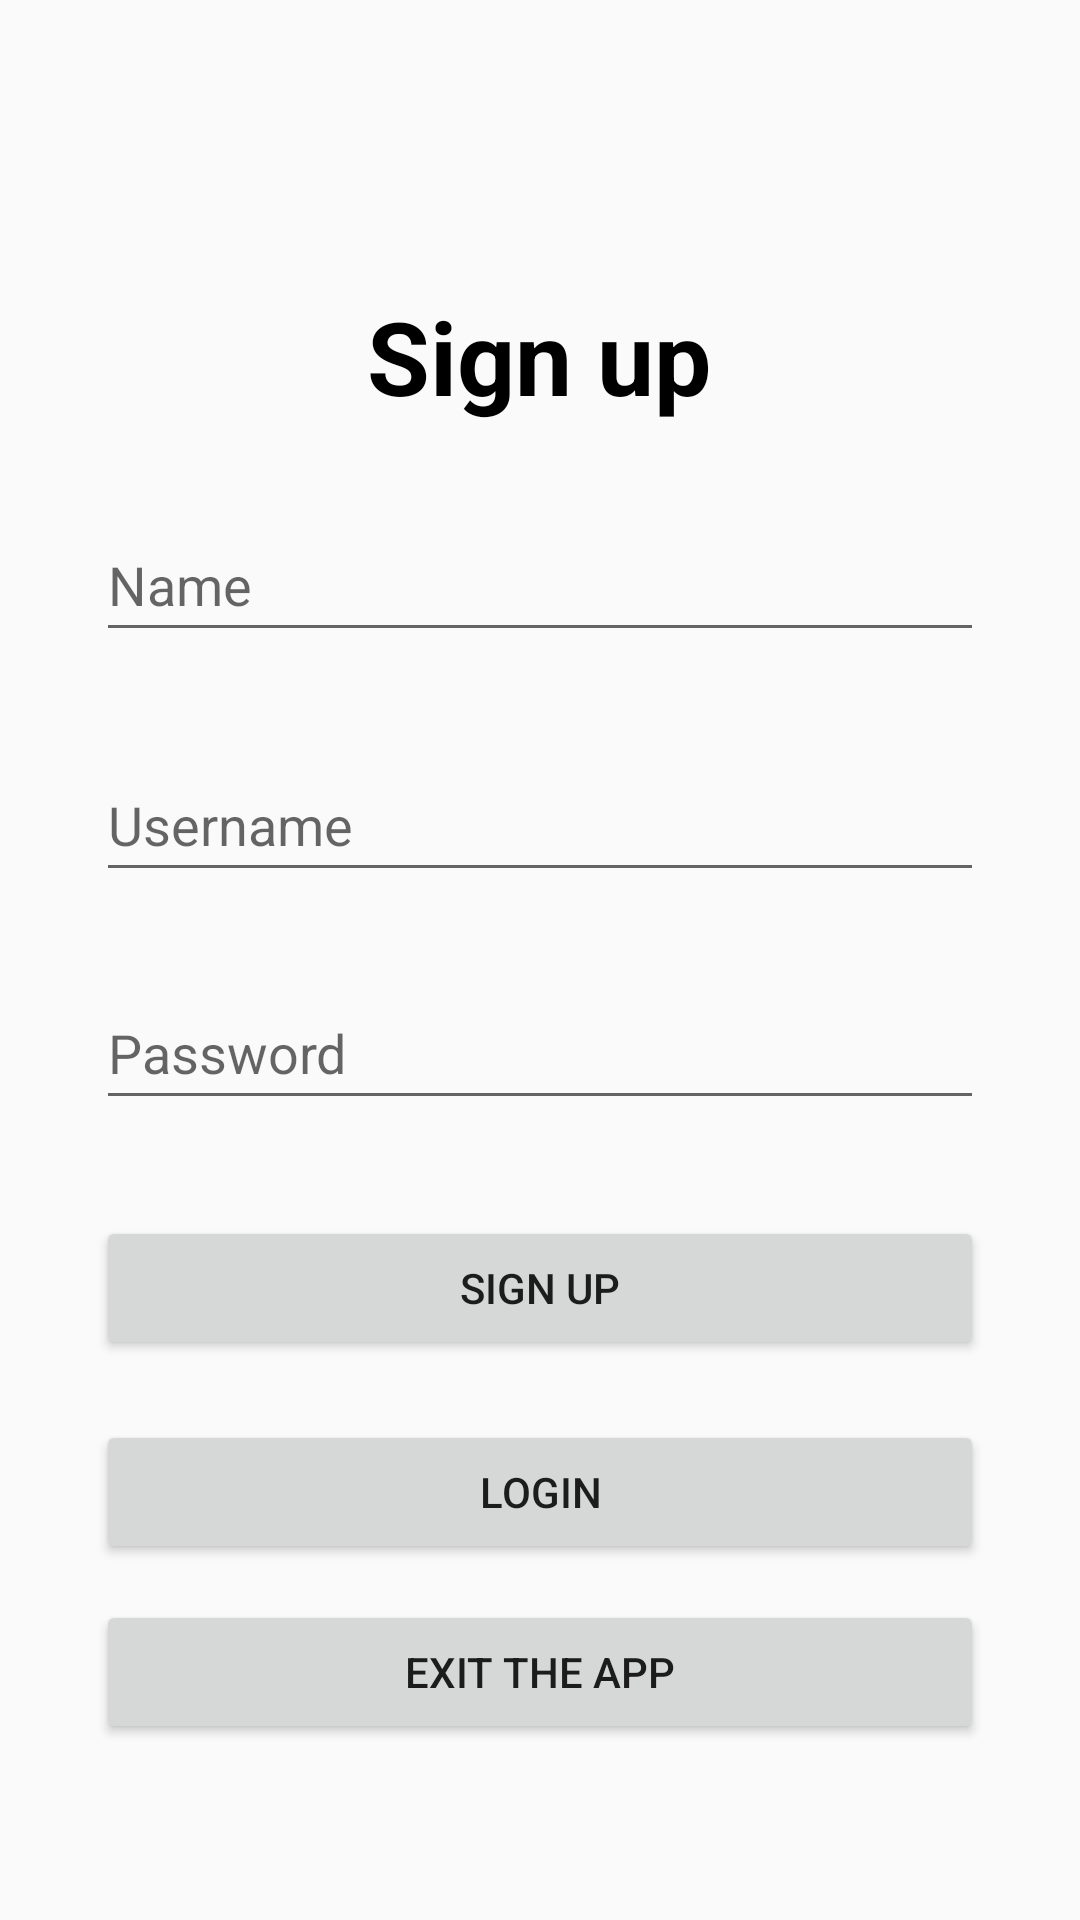

Here is an Android app screen rendered from its layout file. Give the layout XML and the strings, colors and styles it references.
<!-- AndroidManifest.xml: application theme Theme.AppCompat.DayNight -->
<!-- res/layout/activity_create_user.xml -->
<?xml version="1.0" encoding="utf-8"?>
<androidx.constraintlayout.widget.ConstraintLayout xmlns:android="http://schemas.android.com/apk/res/android"
    xmlns:app="http://schemas.android.com/apk/res-auto"
    xmlns:tools="http://schemas.android.com/tools"
    android:layout_width="match_parent"
    android:layout_height="match_parent"
    tools:context=".create_user">

    <ImageView
        android:id="@+id/imageView"
        android:layout_width="wrap_content"
        android:layout_height="wrap_content"
        android:layout_marginTop="48dp"
        android:src="@drawable/contact_mail_fill0_wght400_grad0_opsz48"
        app:layout_constraintEnd_toEndOf="parent"
        app:layout_constraintStart_toStartOf="parent"
        app:layout_constraintTop_toTopOf="parent"
        tools:ignore="ContentDescription" />

    <EditText
        android:id="@+id/username_create"
        android:layout_width="match_parent"
        android:layout_height="wrap_content"
        android:layout_marginStart="32dp"
        android:layout_marginTop="32dp"
        android:layout_marginEnd="32dp"
        android:ems="10"
        android:hint="@string/username"
        android:importantForAutofill="no"
        android:inputType="textPersonName"
        android:minHeight="48dp"
        app:layout_constraintEnd_toEndOf="parent"
        app:layout_constraintHorizontal_bias="0.0"
        app:layout_constraintStart_toStartOf="parent"
        app:layout_constraintTop_toBottomOf="@+id/nameUser"
        tools:ignore="VisualLintTextFieldSize" />

    <Button
        android:id="@+id/backLogin"
        android:layout_width="match_parent"
        android:layout_height="wrap_content"
        android:layout_marginStart="32dp"
        android:layout_marginTop="20dp"
        android:layout_marginEnd="32dp"
        android:text="@string/button_login"
        app:layout_constraintEnd_toEndOf="parent"
        app:layout_constraintHorizontal_bias="0.0"
        app:layout_constraintStart_toStartOf="parent"
        app:layout_constraintTop_toBottomOf="@+id/buttonCreateUser"
        tools:ignore="VisualLintButtonSize" />

    <Button
        android:id="@+id/buttonCreateUser"
        android:layout_width="match_parent"
        android:layout_height="wrap_content"
        android:layout_marginStart="32dp"
        android:layout_marginTop="32dp"
        android:layout_marginEnd="32dp"
        android:text="@string/button_sign_up"
        app:layout_constraintEnd_toEndOf="parent"
        app:layout_constraintHorizontal_bias="0.0"
        app:layout_constraintStart_toStartOf="parent"
        app:layout_constraintTop_toBottomOf="@+id/password_create"
        tools:ignore="VisualLintButtonSize" />

    <Button
        android:id="@+id/buttonExit_user"
        android:layout_width="match_parent"
        android:layout_height="wrap_content"
        android:layout_marginStart="32dp"
        android:layout_marginTop="12dp"
        android:layout_marginEnd="32dp"
        android:text="@string/button_exitApp"
        app:layout_constraintEnd_toEndOf="parent"
        app:layout_constraintHorizontal_bias="0.0"
        app:layout_constraintStart_toStartOf="parent"
        app:layout_constraintTop_toBottomOf="@+id/backLogin"
        tools:ignore="VisualLintButtonSize" />

    <EditText
        android:id="@+id/password_create"
        android:layout_width="match_parent"
        android:layout_height="wrap_content"
        android:layout_marginStart="32dp"
        android:layout_marginTop="28dp"
        android:layout_marginEnd="32dp"
        android:ems="10"
        android:hint="@string/password"
        android:importantForAutofill="no"
        android:inputType="textPassword"
        android:minHeight="48dp"
        app:layout_constraintEnd_toEndOf="parent"
        app:layout_constraintHorizontal_bias="0.0"
        app:layout_constraintStart_toStartOf="parent"
        app:layout_constraintTop_toBottomOf="@+id/username_create"
        tools:ignore="VisualLintTextFieldSize" />

    <TextView
        android:id="@+id/textView"
        android:layout_width="wrap_content"
        android:layout_height="wrap_content"
        android:layout_marginTop="48dp"
        android:text="@string/sign_up"
        android:textColor="@color/black"
        android:textSize="34sp"
        android:textStyle="bold"
        app:layout_constraintEnd_toEndOf="parent"
        app:layout_constraintHorizontal_bias="0.498"
        app:layout_constraintStart_toStartOf="parent"
        app:layout_constraintTop_toBottomOf="@+id/imageView" />

    <EditText
        android:id="@+id/nameUser"
        android:layout_width="match_parent"
        android:layout_height="wrap_content"
        android:layout_marginStart="32dp"
        android:layout_marginTop="28dp"
        android:layout_marginEnd="32dp"
        android:ems="10"
        android:hint="@string/text_name"
        android:inputType="textPersonName"
        android:minHeight="48dp"
        app:layout_constraintEnd_toEndOf="parent"
        app:layout_constraintStart_toStartOf="parent"
        app:layout_constraintTop_toBottomOf="@+id/textView"
        android:importantForAutofill="no"
        tools:ignore="VisualLintTextFieldSize" />

</androidx.constraintlayout.widget.ConstraintLayout>
<!-- resources referenced by this layout -->
<resources>
  <string name="button_exitApp">EXIT THE APP</string>
  <string name="button_login">LOGIN</string>
  <string name="button_sign_up">SIGN UP</string>
  <string name="password">Password</string>
  <string name="sign_up">Sign up</string>
  <string name="text_name">Name</string>
  <string name="username">Username</string>
  <!-- not gathered from this repository: default colours our renderer supplied (Android Studio template values) -->
  <color name="black">#FF000000</color>
</resources>
